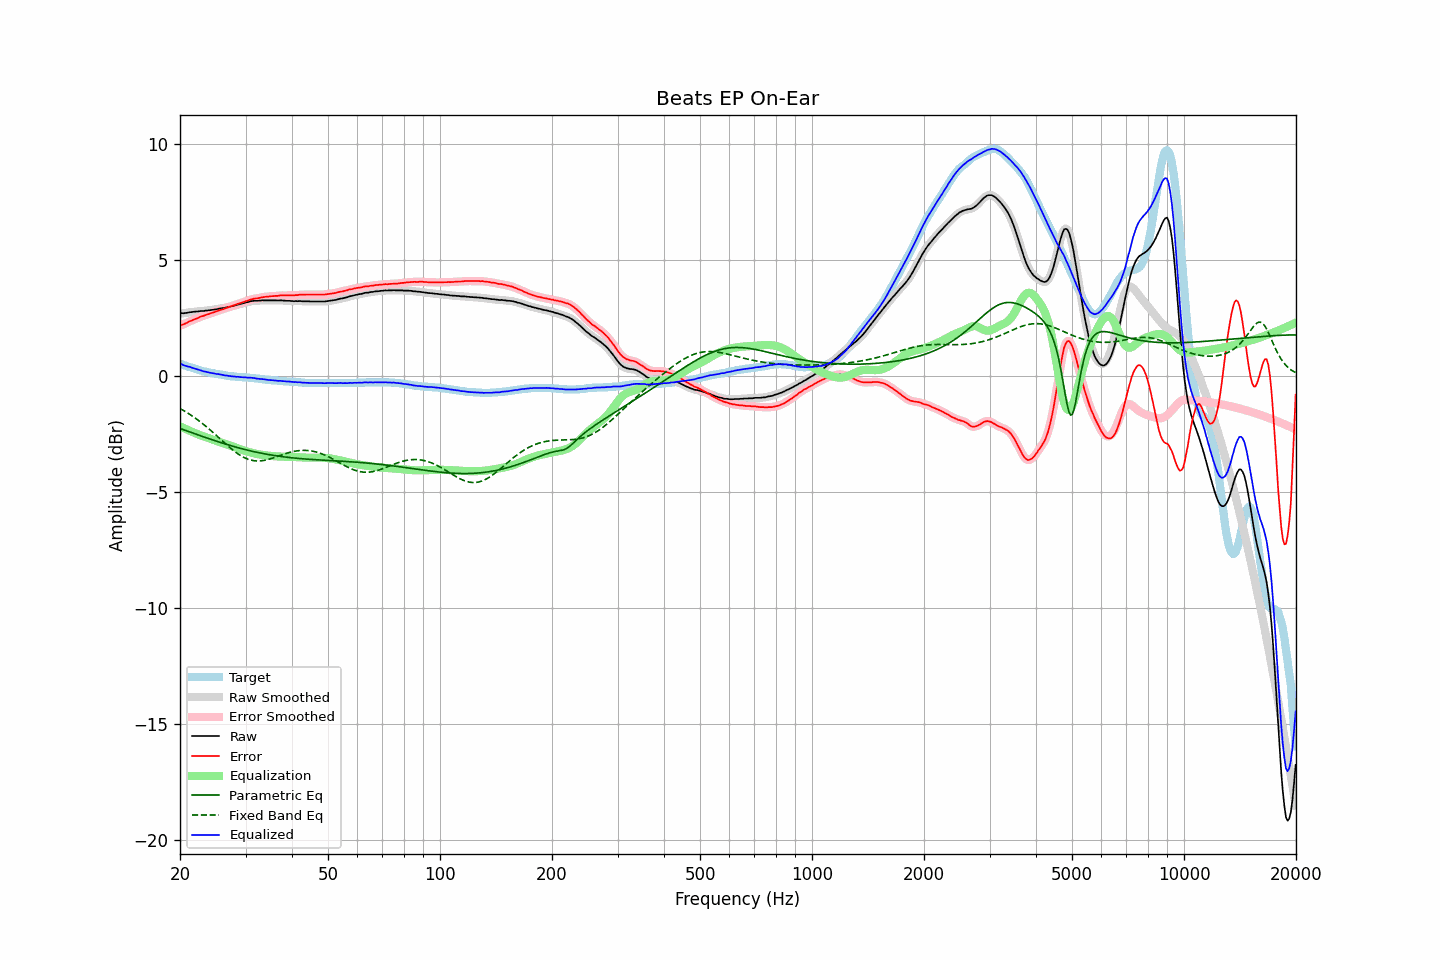

The data file committed next to this chart (first rows):
frequency, raw, error, smoothed, error_smoothed, equalization, parametric_eq, fixed_band_eq, equalized_raw, equalized_smoothed, target
20.00, 2.70, 2.17, 2.71, 2.18, -2.17, -2.25, -1.40, 0.54, 0.54, 0.53
20.20, 2.71, 2.20, 2.71, 2.20, -2.20, -2.28, -1.43, 0.51, 0.51, 0.51
20.40, 2.70, 2.22, 2.71, 2.22, -2.23, -2.30, -1.47, 0.47, 0.48, 0.48
20.61, 2.71, 2.25, 2.71, 2.25, -2.26, -2.33, -1.51, 0.45, 0.45, 0.46
20.81, 2.72, 2.28, 2.72, 2.29, -2.29, -2.35, -1.56, 0.43, 0.43, 0.44
21.02, 2.73, 2.32, 2.74, 2.32, -2.32, -2.38, -1.60, 0.41, 0.41, 0.41
21.23, 2.75, 2.36, 2.75, 2.36, -2.35, -2.40, -1.64, 0.40, 0.39, 0.39
21.44, 2.75, 2.38, 2.76, 2.39, -2.38, -2.43, -1.69, 0.37, 0.37, 0.37
21.66, 2.76, 2.41, 2.77, 2.42, -2.41, -2.45, -1.74, 0.35, 0.35, 0.35
21.87, 2.77, 2.44, 2.77, 2.44, -2.45, -2.48, -1.78, 0.33, 0.33, 0.33
22.09, 2.78, 2.47, 2.78, 2.47, -2.48, -2.50, -1.83, 0.31, 0.31, 0.31
22.31, 2.78, 2.49, 2.79, 2.50, -2.50, -2.53, -1.88, 0.28, 0.29, 0.29
22.54, 2.79, 2.53, 2.79, 2.53, -2.53, -2.55, -1.94, 0.26, 0.26, 0.26
22.76, 2.80, 2.56, 2.80, 2.56, -2.56, -2.58, -1.99, 0.25, 0.24, 0.24
22.99, 2.80, 2.58, 2.81, 2.59, -2.58, -2.60, -2.04, 0.22, 0.22, 0.22
23.22, 2.80, 2.60, 2.81, 2.61, -2.61, -2.62, -2.10, 0.20, 0.20, 0.20
23.45, 2.82, 2.63, 2.82, 2.63, -2.63, -2.65, -2.16, 0.19, 0.18, 0.19
23.69, 2.82, 2.65, 2.83, 2.65, -2.66, -2.67, -2.21, 0.17, 0.17, 0.17
23.92, 2.83, 2.67, 2.84, 2.68, -2.68, -2.70, -2.27, 0.16, 0.16, 0.16
24.16, 2.84, 2.70, 2.84, 2.70, -2.70, -2.72, -2.33, 0.14, 0.14, 0.14
24.40, 2.85, 2.72, 2.85, 2.72, -2.73, -2.74, -2.39, 0.13, 0.13, 0.13
24.65, 2.86, 2.74, 2.86, 2.75, -2.75, -2.77, -2.46, 0.12, 0.11, 0.12
24.89, 2.87, 2.77, 2.87, 2.77, -2.77, -2.79, -2.52, 0.10, 0.10, 0.10
25.14, 2.88, 2.79, 2.89, 2.80, -2.80, -2.81, -2.58, 0.09, 0.09, 0.09
25.39, 2.90, 2.82, 2.90, 2.82, -2.82, -2.83, -2.64, 0.09, 0.08, 0.08
25.65, 2.91, 2.84, 2.91, 2.84, -2.84, -2.86, -2.71, 0.07, 0.07, 0.07
25.91, 2.92, 2.86, 2.92, 2.86, -2.87, -2.88, -2.77, 0.06, 0.06, 0.06
26.16, 2.93, 2.88, 2.93, 2.89, -2.89, -2.90, -2.83, 0.04, 0.04, 0.05
26.43, 2.94, 2.91, 2.95, 2.91, -2.92, -2.92, -2.89, 0.03, 0.03, 0.03
26.69, 2.96, 2.94, 2.96, 2.94, -2.94, -2.94, -2.96, 0.02, 0.02, 0.02
26.96, 2.97, 2.96, 2.98, 2.97, -2.96, -2.96, -3.02, 0.01, 0.01, 0.01
27.23, 2.99, 2.99, 2.99, 2.99, -2.99, -2.98, -3.08, 0.00, 0.00, -0.00
27.50, 3.00, 3.01, 3.01, 3.01, -3.01, -3.00, -3.13, -0.01, -0.01, -0.01
27.77, 3.02, 3.03, 3.02, 3.04, -3.04, -3.02, -3.19, -0.01, -0.02, -0.01
28.05, 3.04, 3.06, 3.04, 3.06, -3.06, -3.04, -3.25, -0.02, -0.02, -0.02
28.33, 3.05, 3.08, 3.06, 3.09, -3.09, -3.06, -3.30, -0.03, -0.03, -0.03
28.62, 3.08, 3.11, 3.08, 3.11, -3.11, -3.08, -3.35, -0.03, -0.03, -0.03
28.90, 3.09, 3.13, 3.10, 3.13, -3.13, -3.10, -3.39, -0.04, -0.04, -0.04
29.19, 3.11, 3.15, 3.12, 3.16, -3.16, -3.12, -3.44, -0.04, -0.04, -0.04
29.48, 3.13, 3.18, 3.13, 3.18, -3.18, -3.14, -3.48, -0.05, -0.05, -0.05
29.78, 3.15, 3.20, 3.15, 3.21, -3.21, -3.16, -3.51, -0.05, -0.05, -0.05
30.08, 3.17, 3.23, 3.17, 3.23, -3.23, -3.17, -3.54, -0.06, -0.06, -0.06
30.38, 3.18, 3.24, 3.19, 3.25, -3.25, -3.19, -3.57, -0.07, -0.07, -0.06
30.68, 3.20, 3.27, 3.20, 3.27, -3.27, -3.21, -3.60, -0.07, -0.07, -0.07
30.99, 3.22, 3.30, 3.22, 3.30, -3.29, -3.22, -3.62, -0.07, -0.07, -0.08
31.30, 3.23, 3.31, 3.23, 3.32, -3.31, -3.24, -3.63, -0.08, -0.08, -0.08
31.61, 3.24, 3.33, 3.24, 3.33, -3.33, -3.25, -3.64, -0.08, -0.09, -0.09
31.93, 3.24, 3.34, 3.24, 3.34, -3.34, -3.27, -3.65, -0.10, -0.10, -0.10
32.24, 3.24, 3.34, 3.25, 3.35, -3.36, -3.28, -3.66, -0.11, -0.11, -0.10
32.57, 3.25, 3.36, 3.25, 3.36, -3.37, -3.30, -3.66, -0.11, -0.12, -0.11
32.89, 3.25, 3.37, 3.26, 3.38, -3.38, -3.31, -3.65, -0.13, -0.12, -0.12
33.22, 3.26, 3.39, 3.26, 3.39, -3.39, -3.33, -3.65, -0.13, -0.13, -0.13
33.55, 3.26, 3.40, 3.26, 3.40, -3.40, -3.34, -3.63, -0.14, -0.14, -0.14
33.89, 3.26, 3.41, 3.26, 3.41, -3.41, -3.35, -3.62, -0.15, -0.15, -0.15
34.23, 3.26, 3.42, 3.26, 3.42, -3.42, -3.37, -3.61, -0.16, -0.16, -0.16
34.57, 3.26, 3.42, 3.26, 3.43, -3.43, -3.38, -3.59, -0.16, -0.16, -0.16
34.92, 3.26, 3.43, 3.26, 3.43, -3.44, -3.39, -3.57, -0.17, -0.17, -0.17
35.27, 3.26, 3.44, 3.26, 3.44, -3.44, -3.40, -3.55, -0.18, -0.18, -0.18
35.62, 3.26, 3.44, 3.26, 3.45, -3.45, -3.41, -3.52, -0.18, -0.18, -0.18
35.97, 3.26, 3.45, 3.26, 3.45, -3.45, -3.42, -3.50, -0.19, -0.19, -0.19
... 635 more rows
